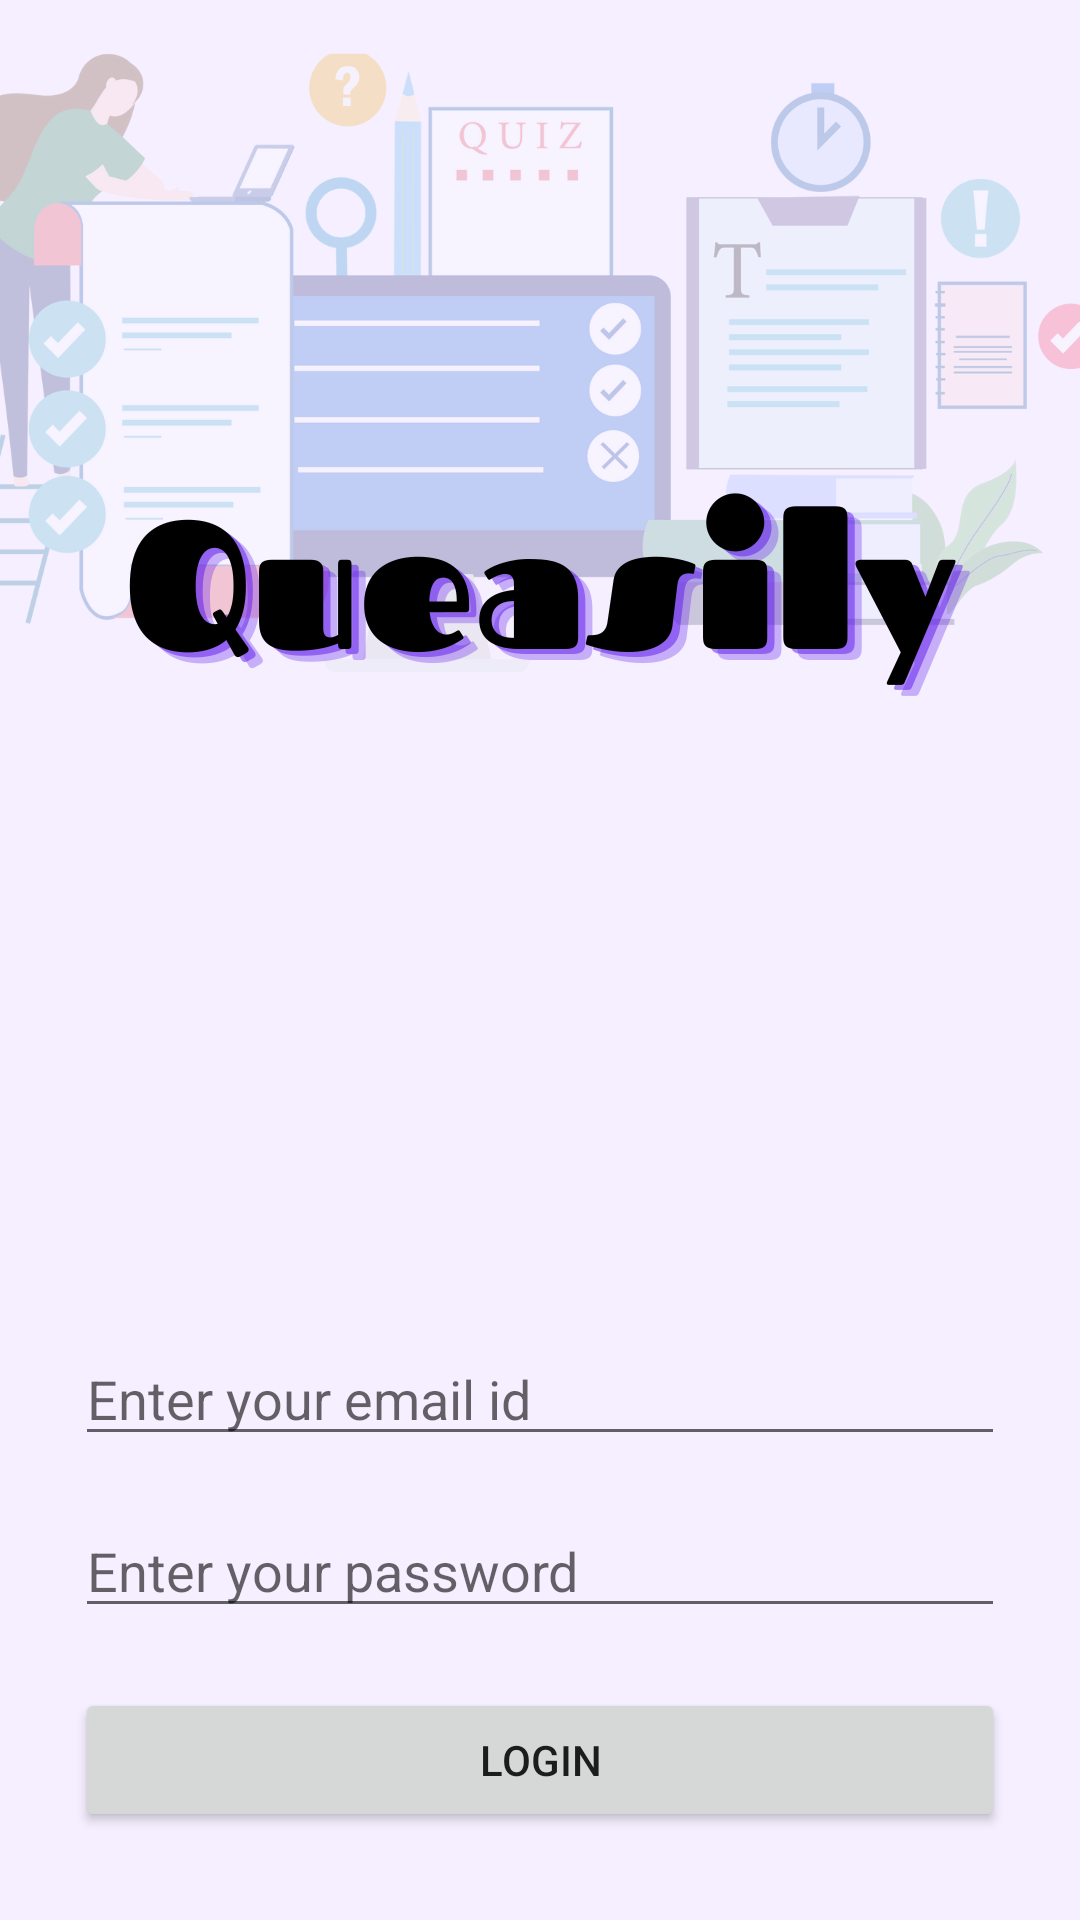

Reconstruct the res/layout file that produces this screen, plus the resources it refers to.
<!-- AndroidManifest.xml: application theme Theme.Queasily -->
<!-- res/layout/activity_login.xml -->
<?xml version="1.0" encoding="utf-8"?>
<androidx.constraintlayout.widget.ConstraintLayout xmlns:android="http://schemas.android.com/apk/res/android"
    xmlns:app="http://schemas.android.com/apk/res-auto"
    xmlns:tools="http://schemas.android.com/tools"
    android:layout_width="match_parent"
    android:layout_height="match_parent"
    android:background="@drawable/background"
    tools:context=".LoginActivity">

    <EditText
        android:id="@+id/mail_login"
        android:layout_width="match_parent"
        android:layout_height="wrap_content"
        android:layout_marginTop="444dp"
        android:drawableLeft="@drawable/ic_baseline_email_24"
        android:drawablePadding="5dp"
        android:hint="Enter your email id"
        android:layout_marginHorizontal="25dp"
        app:layout_constraintTop_toTopOf="parent"
        tools:layout_editor_absoluteX="0dp" />

    <EditText
        android:id="@+id/pass_login"
        android:inputType="textPassword"
        android:layout_width="match_parent"
        android:layout_height="wrap_content"
        android:layout_marginHorizontal="25dp"
        android:layout_marginTop="16dp"
        android:drawableLeft="@drawable/ic_baseline_password_24"
        android:drawablePadding="5dp"
        android:hint="Enter your password"

        app:layout_constraintTop_toBottomOf="@+id/mail_login"
        tools:layout_editor_absoluteX="25dp" />

    <Button
        android:id="@+id/login_button"
        android:layout_width="match_parent"
        android:layout_height="wrap_content"
        android:layout_marginHorizontal="25dp"
        android:layout_marginTop="20dp"
        android:text="Login"

        app:layout_constraintTop_toBottomOf="@+id/pass_login"
        tools:layout_editor_absoluteX="25dp" />


</androidx.constraintlayout.widget.ConstraintLayout>
<!-- resources referenced by this layout -->
<resources>
  <!-- drawable background: png bitmap (drawable, 118200 bytes) -->
  <style name="Theme.Queasily" parent="Theme.MaterialComponents.DayNight.DarkActionBar">
          
          <item name="colorPrimary">@color/purple_500</item>
          <item name="colorPrimaryVariant">@color/purple_700</item>
          <item name="colorOnPrimary">@color/white</item>
          
          <item name="colorSecondary">@color/teal_200</item>
          <item name="colorSecondaryVariant">@color/teal_700</item>
          <item name="colorOnSecondary">@color/black</item>
          
          <item name="android:statusBarColor">?attr/colorPrimaryVariant</item>
          
      </style>
  <color name="purple_500">#FF6200EE</color>
  <color name="purple_700">#FF3700B3</color>
  <color name="white">#FFFFFFFF</color>
  <color name="teal_200">#FF03DAC5</color>
  <color name="teal_700">#FF018786</color>
  <color name="black">#FF000000</color>
</resources>
